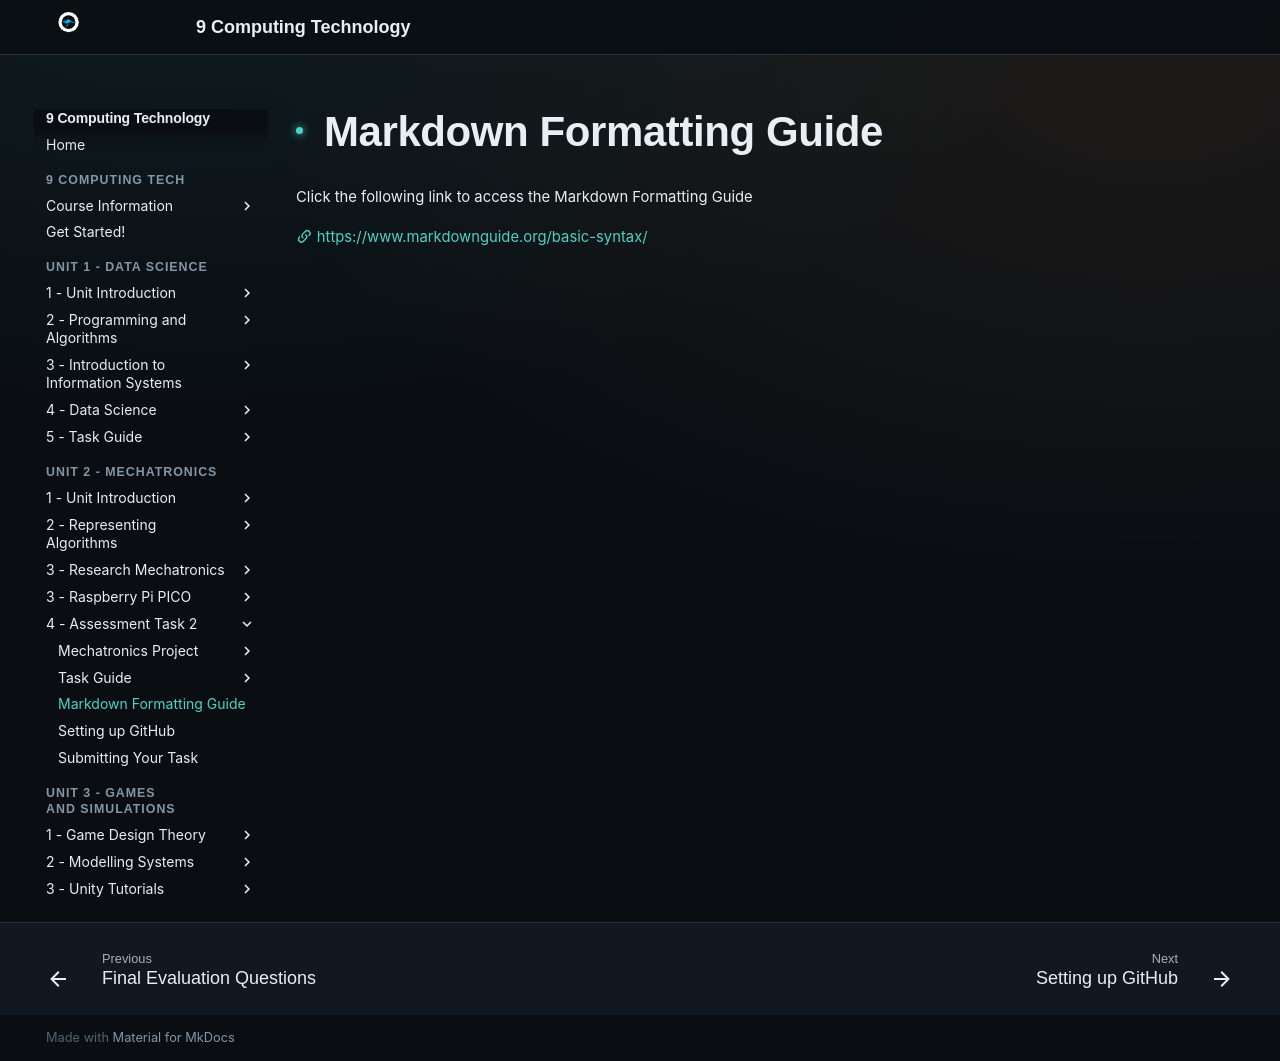

repository: Vormamim/y9-computing-tech · page: unit-2-mechatronics/4-assessment-task-2/markdown-formatting-guide.html · generator: mkdocs

# Markdown Formatting Guide

Click the following link to access the Markdown Formatting Guide

[:material-link-variant: https://www.markdownguide.org/basic-syntax/](https://www.markdownguide.org/basic-syntax/)
